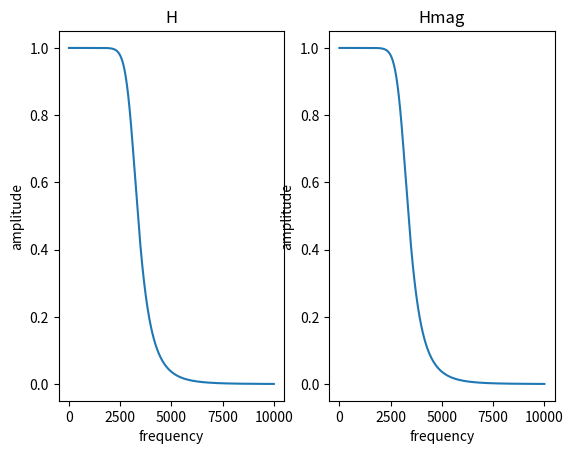

This figure's Python source:
import math
import numpy as np
import matplotlib.pyplot as plt
p=0.707#input("enter pass band gain")
s=0.01#input("enter stop band gain")
ws=6282#input("enter stop band gain")
wp=3141#input("enter pass band gain")
r=(1/(p*p))-1
q=(1/(s*s))-1
t=np.log(ws/wp)
x=0.5*np.log(r/q)
N=x/t
n=np.around(N)
n=np.abs(n)
print(n)
wc=wp/((r)**(2*n))
print(wc)
H=np.zeros(10000)
for i in range(0,10000):
	k=((i/wc)**(2*n))
	d=np.sqrt(1+k)
	H[i]=1/d
Hmag=np.abs(H)
print(H)
plt.subplot(121)
plt.plot(H)
plt.xlabel("frequency")
plt.ylabel("amplitude")
plt.title ("H")
plt.subplot(122)
plt.plot(Hmag)
plt.title("Hmag")
plt.xlabel("frequency")
plt.ylabel("amplitude")
plt.show()
